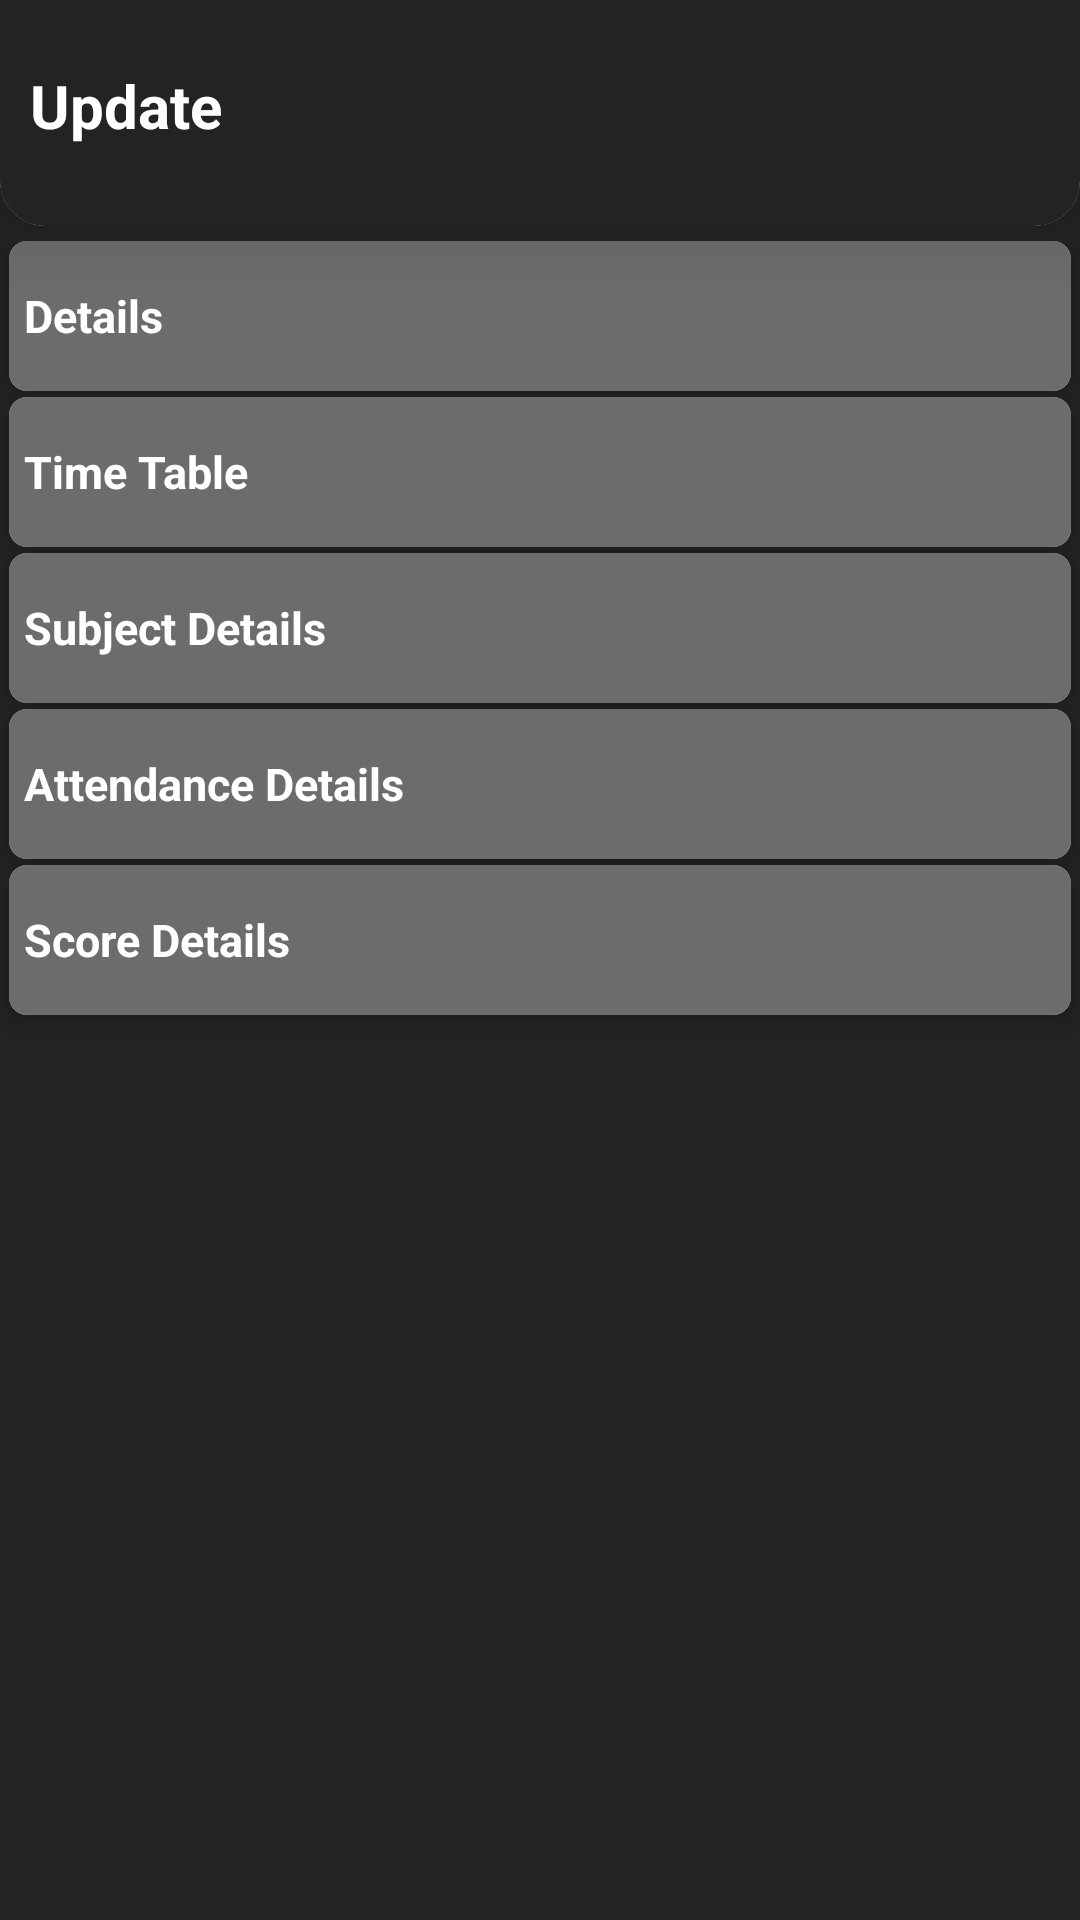

Here is an Android app screen rendered from its layout file. Give the layout XML and the strings, colors and styles it references.
<!-- AndroidManifest.xml: application theme Theme.AMS -->
<!-- res/layout/activity_update.xml -->
<?xml version="1.0" encoding="utf-8"?>
<LinearLayout xmlns:android="http://schemas.android.com/apk/res/android"
    xmlns:app="http://schemas.android.com/apk/res-auto"
    xmlns:tools="http://schemas.android.com/tools"
    android:layout_width="match_parent"
    android:layout_height="match_parent"
    android:background="@drawable/gradient_green"
    android:orientation="vertical"
    tools:context=".Update">

    <androidx.cardview.widget.CardView
        android:layout_width="match_parent"
        android:layout_height="90dp"
        android:layout_marginTop="-15dp"
        android:layout_marginBottom="5dp"
        android:foregroundGravity="center"
        app:cardCornerRadius="15dp"
        app:cardElevation="15dp">

        <LinearLayout
            android:layout_width="match_parent"
            android:layout_height="match_parent"
            android:background="@drawable/gradient_green"
            android:orientation="vertical">

            <TextView
                android:layout_width="wrap_content"
                android:layout_height="match_parent"
                android:layout_marginStart="10dp"
                android:layout_marginTop="10dp"
                android:gravity="center"
                android:text="Update"
                android:textColor="@color/white"
                android:textSize="20sp"
                android:textStyle="bold" />
        </LinearLayout>

    </androidx.cardview.widget.CardView>

    <LinearLayout
        android:layout_width="match_parent"
        android:layout_height="match_parent"
        android:orientation="vertical">

        <androidx.cardview.widget.CardView
            android:layout_width="match_parent"
            android:layout_height="50dp"
            android:layout_marginStart="3dp"
            android:layout_marginEnd="3dp"
            android:layout_marginBottom="2dp"
            app:cardCornerRadius="6dp"
            app:cardElevation="5dp">

            <LinearLayout
                android:id="@+id/personal"
                android:layout_width="match_parent"
                android:layout_height="match_parent"
                android:background="@drawable/gradient_crimson"
                android:orientation="horizontal">

                <TextView
                    android:layout_width="wrap_content"
                    android:layout_height="match_parent"
                    android:layout_marginStart="5dp"
                    android:layout_weight="1"
                    android:gravity="center_vertical"
                    android:text="Details"
                    android:textColor="#FFFFFF"
                    android:textSize="15sp"
                    android:textStyle="bold" />
            </LinearLayout>
        </androidx.cardview.widget.CardView>

        <androidx.cardview.widget.CardView
            android:layout_width="match_parent"
            android:layout_height="50dp"
            android:layout_marginStart="3dp"
            android:layout_marginEnd="3dp"
            android:layout_marginBottom="2dp"
            app:cardCornerRadius="6dp"
            app:cardElevation="5dp">

            <LinearLayout
                android:id="@+id/timetable"
                android:layout_width="match_parent"
                android:layout_height="match_parent"
                android:background="@drawable/gradient_crimson"
                android:orientation="horizontal">

                <TextView
                    android:id="@+id/textView10"
                    android:layout_width="wrap_content"
                    android:layout_height="wrap_content"
                    android:layout_gravity="center_vertical"
                    android:layout_marginStart="5dp"
                    android:layout_weight="1"
                    android:text="Time Table"
                    android:textColor="#FFFFFF"
                    android:textSize="15sp"
                    android:textStyle="bold" />
            </LinearLayout>
        </androidx.cardview.widget.CardView>

        <androidx.cardview.widget.CardView
            android:layout_width="match_parent"
            android:layout_height="50dp"
            android:layout_marginStart="3dp"
            android:layout_marginEnd="3dp"
            android:layout_marginBottom="2dp"
            app:cardCornerRadius="6dp"
            app:cardElevation="5dp">

            <LinearLayout
                android:id="@+id/subject"
                android:layout_width="match_parent"
                android:layout_height="match_parent"
                android:background="@drawable/gradient_crimson"
                android:orientation="horizontal">

                <TextView
                    android:id="@+id/textView11"
                    android:layout_width="wrap_content"
                    android:layout_height="wrap_content"
                    android:layout_gravity="center_vertical"
                    android:layout_marginStart="5dp"
                    android:layout_weight="1"
                    android:text="Subject Details"
                    android:textColor="#FFFFFF"
                    android:textSize="15sp"
                    android:textStyle="bold" />
            </LinearLayout>
        </androidx.cardview.widget.CardView>

        <androidx.cardview.widget.CardView
            android:layout_width="match_parent"
            android:layout_height="50dp"
            android:layout_marginStart="3dp"
            android:layout_marginEnd="3dp"
            android:layout_marginBottom="2dp"
            app:cardCornerRadius="6dp"
            app:cardElevation="5dp">

            <LinearLayout
                android:id="@+id/attendance"
                android:layout_width="match_parent"
                android:layout_height="match_parent"
                android:background="@drawable/gradient_crimson"
                android:orientation="horizontal">

                <TextView
                    android:id="@+id/textView12"
                    android:layout_width="wrap_content"
                    android:layout_height="wrap_content"
                    android:layout_gravity="center_vertical"
                    android:layout_marginStart="5dp"
                    android:layout_weight="1"
                    android:text="Attendance Details"
                    android:textColor="#FFFFFF"
                    android:textSize="15sp"
                    android:textStyle="bold" />
            </LinearLayout>
        </androidx.cardview.widget.CardView>

        <androidx.cardview.widget.CardView
            android:layout_width="match_parent"
            android:layout_height="50dp"
            android:layout_marginStart="3dp"
            android:layout_marginEnd="3dp"
            android:layout_marginBottom="2dp"
            app:cardCornerRadius="6dp"
            app:cardElevation="5dp">

            <LinearLayout
                android:id="@+id/score"
                android:layout_width="match_parent"
                android:layout_height="match_parent"
                android:background="@drawable/gradient_crimson"
                android:orientation="horizontal">

                <TextView
                    android:id="@+id/textView13"
                    android:layout_width="wrap_content"
                    android:layout_height="wrap_content"
                    android:layout_gravity="center_vertical"
                    android:layout_marginStart="5dp"
                    android:layout_weight="1"
                    android:text="Score Details"
                    android:textColor="#FFFFFF"
                    android:textSize="15sp"
                    android:textStyle="bold" />
            </LinearLayout>
        </androidx.cardview.widget.CardView>
    </LinearLayout>

</LinearLayout>
<!-- resources referenced by this layout -->
<resources>
  <color name="white">#FFFFFFFF</color>
  <!-- drawable gradient_crimson (drawable) -->
  <?xml version="1.0" encoding="utf-8"?>
  <shape xmlns:android="http://schemas.android.com/apk/res/android"
      android:shape="rectangle">
      <gradient
          android:startColor="#6C6C6C"
          android:endColor="#6C6C6C"
          android:angle="0" />
  </shape>
  <!-- drawable gradient_green (drawable) -->
  <?xml version="1.0" encoding="utf-8"?>
  <shape xmlns:android="http://schemas.android.com/apk/res/android"
      android:shape="rectangle">
      <gradient
          android:endColor="#242323"
          android:startColor="#242323"
          android:angle="35" />
  </shape>
  <style name="Theme.AMS" parent="Base.Theme.AMS" />
  <style name="Base.Theme.AMS" parent="Theme.Material3.DayNight.NoActionBar">
          
          
      </style>
</resources>
